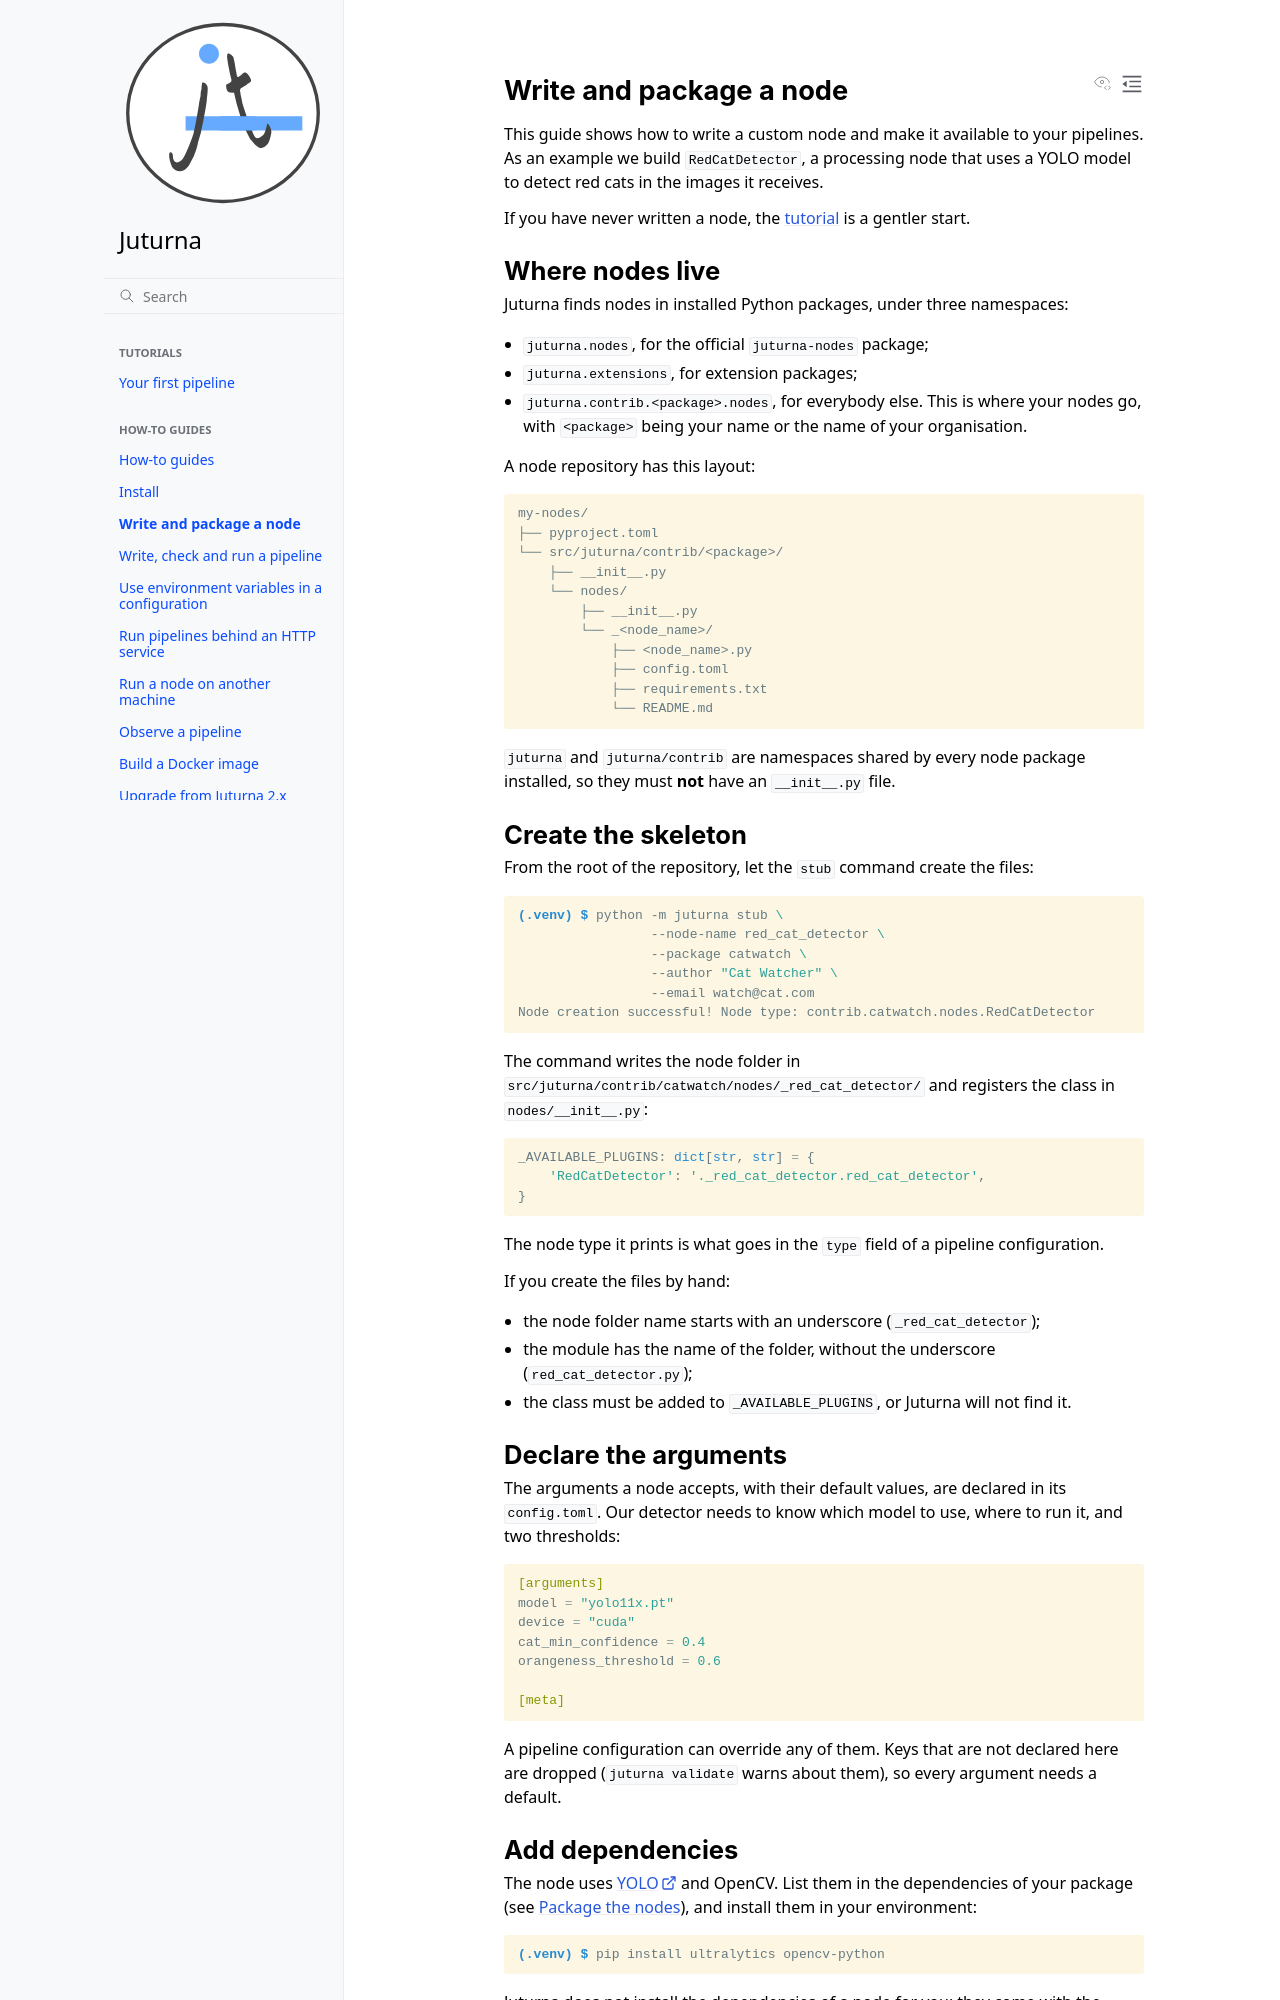

repository: meetecho/juturna · page: docs/how_to/create_nodes.html · generator: sphinx

Write and package a node
========================

This guide shows how to write a custom node and make it available to your
pipelines. As an example we build ``RedCatDetector``, a processing node that
uses a YOLO model to detect red cats in the images it receives.

If you have never written a node, the :ref:`tutorial <tutorial>` is a gentler
start.

Where nodes live
----------------

Juturna finds nodes in installed Python packages, under three namespaces:

- ``juturna.nodes``, for the official ``juturna-nodes`` package;
- ``juturna.extensions``, for extension packages;
- ``juturna.contrib.<package>.nodes``, for everybody else. This is where
  your nodes go, with ``<package>`` being your name or the name of your
  organisation.

A node repository has this layout:

.. code-block:: text

    my-nodes/
    ├── pyproject.toml
    └── src/juturna/contrib/<package>/
        ├── __init__.py
        └── nodes/
            ├── __init__.py
            └── _<node_name>/
                ├── <node_name>.py
                ├── config.toml
                ├── requirements.txt
                └── README.md

``juturna`` and ``juturna/contrib`` are namespaces shared by every node
package installed, so they must **not** have an ``__init__.py`` file.

Create the skeleton
-------------------

From the root of the repository, let the ``stub`` command create the files:

.. code-block:: console

    (.venv) $ python -m juturna stub \
                     --node-name red_cat_detector \
                     --package catwatch \
                     --author "Cat Watcher" \
                     --email watch@cat.com
    Node creation successful! Node type: contrib.catwatch.nodes.RedCatDetector

The command writes the node folder in
``src/juturna/contrib/catwatch/nodes/_red_cat_detector/`` and registers the
class in ``nodes/__init__.py``:

.. code-block:: python

    _AVAILABLE_PLUGINS: dict[str, str] = {
        'RedCatDetector': '._red_cat_detector.red_cat_detector',
    }

The node type it prints is what goes in the ``type`` field of a pipeline
configuration.

If you create the files by hand:

- the node folder name starts with an underscore
  (``_red_cat_detector``);
- the module has the name of the folder, without the underscore
  (``red_cat_detector.py``);
- the class must be added to ``_AVAILABLE_PLUGINS``, or Juturna will not
  find it.
